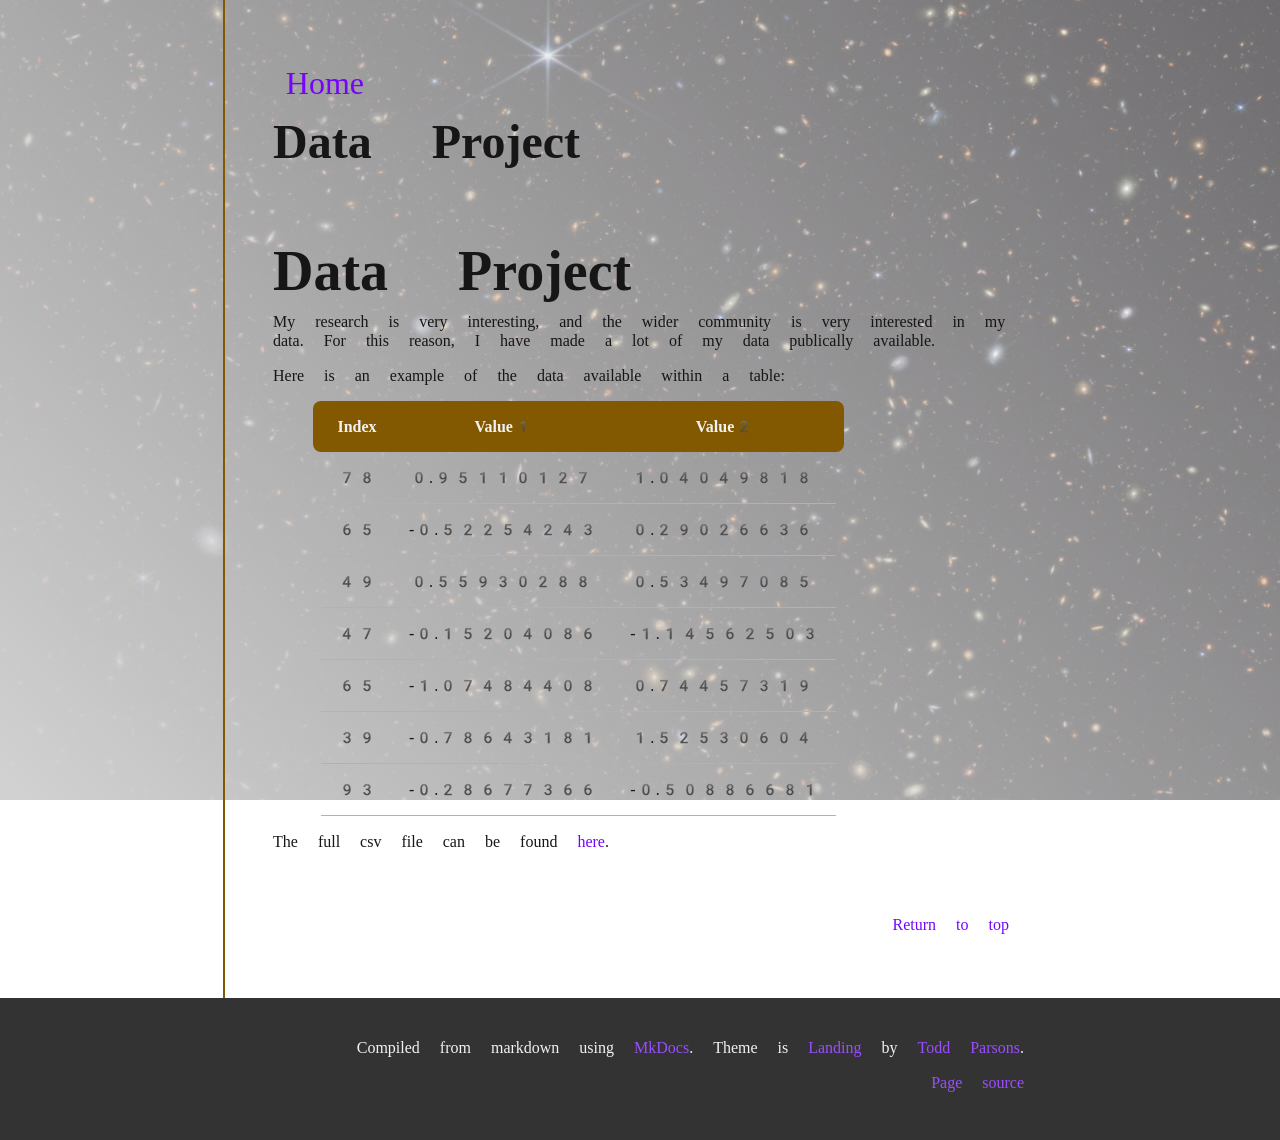

repository: JaredSplinter/jaredsplinter.github.io · page: projects/data_project/index.html · generator: mkdocs

# Data Project

My research is very interesting, and the wider community is very interested in my data. For this reason, I have made a lot of my data publically available.

Here is an example of the data available within a table:

<!-- Use figure to centre -->
<figure markdown>
| Index       | Value1  | Value2 |
| ----------- | ------- | ----|
| 78 | 0.95110127 | 1.04049818 |  
| 65 | -0.52254243 | 0.29026636 |  
| 49 | 0.55930288 | 0.53497085 |  
| 47 | -0.15204086 | -1.14562503 |  
| 65 | -1.07484408 | 0.74457319 |  
| 39 | -0.78643181 | 1.52530604 |  
| 93 | -0.28677366 | -0.50886681 |  
</figure>



The full csv file can be found [here](./media/example.csv){:download="nobel_prize_data.csv"}.
